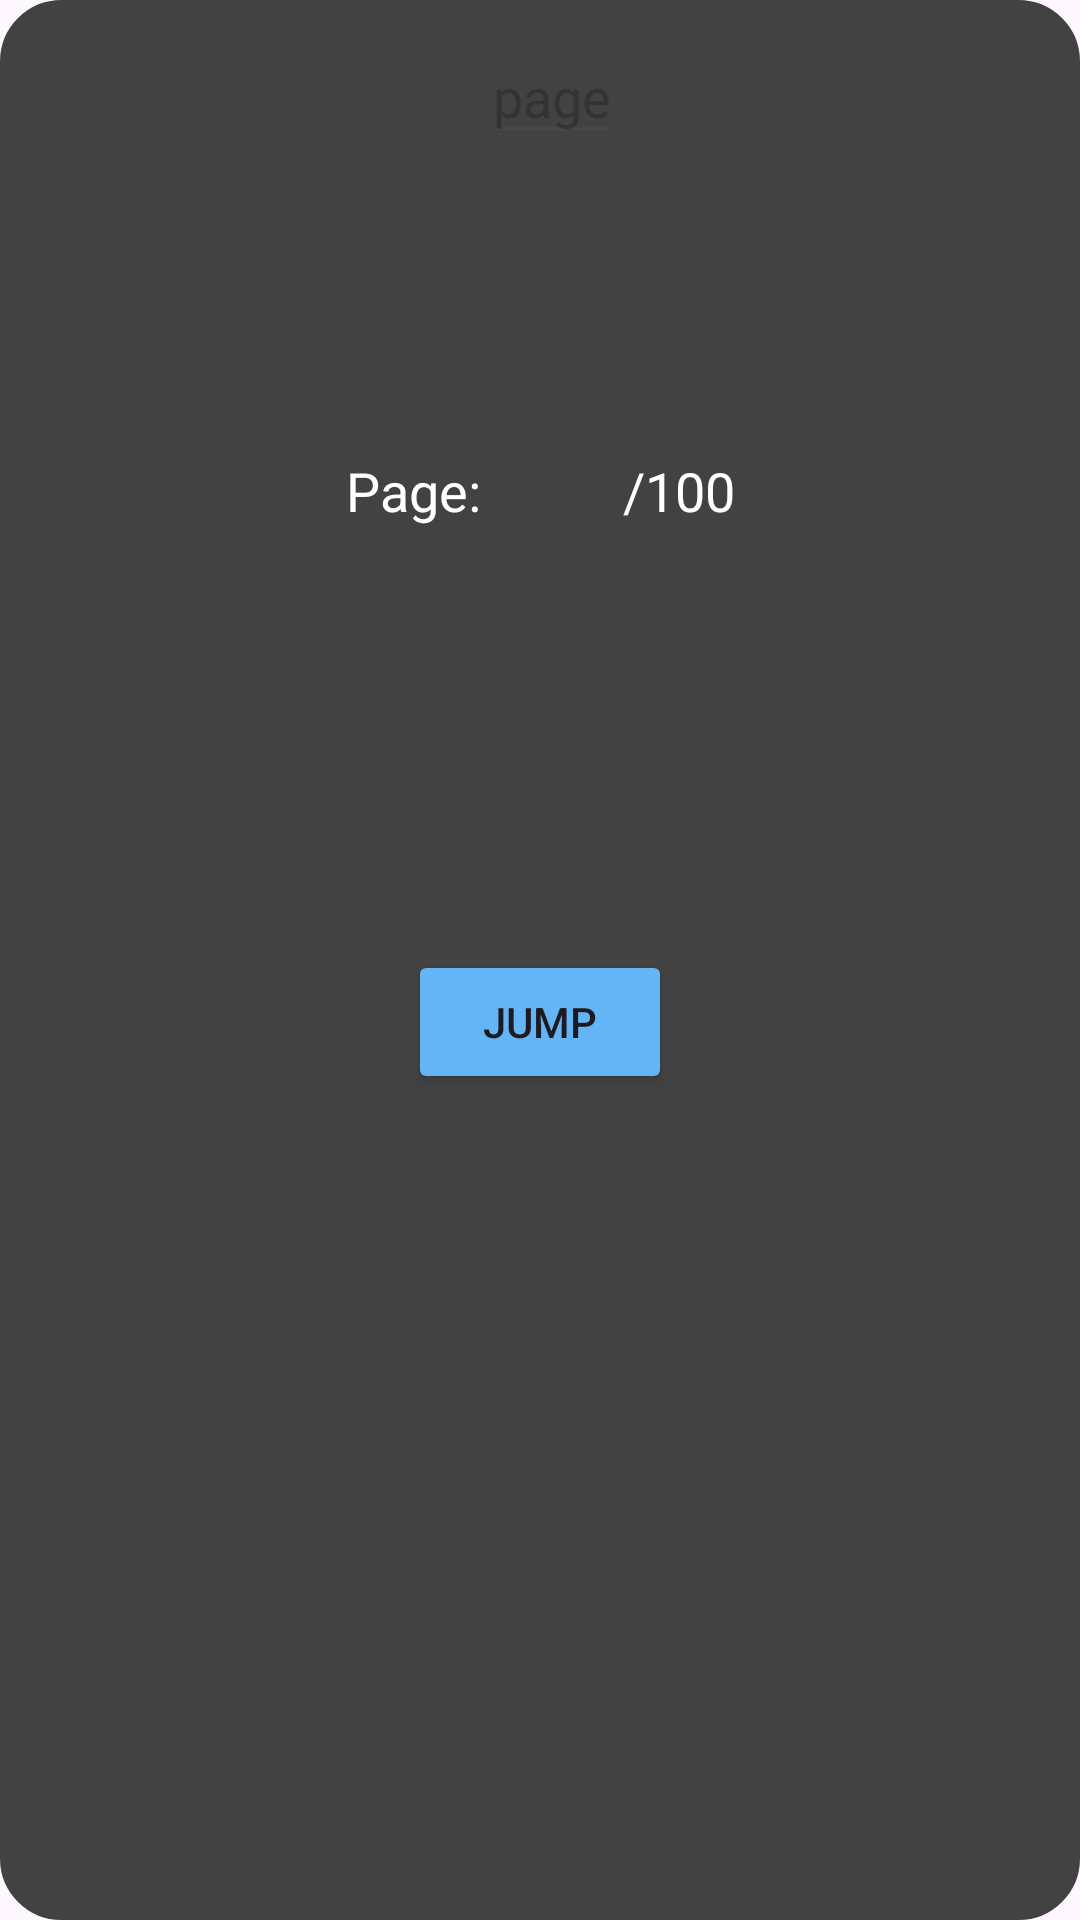

Produce the Android XML layout that renders to this screen, including the resource entries it uses.
<!-- AndroidManifest.xml: application theme Theme.JollyPDF -->
<!-- res/layout/fragment_jump_to_page.xml -->
<?xml version="1.0" encoding="utf-8"?>
<androidx.constraintlayout.widget.ConstraintLayout xmlns:android="http://schemas.android.com/apk/res/android"
    xmlns:app="http://schemas.android.com/apk/res-auto"
    xmlns:tools="http://schemas.android.com/tools"
    android:layout_width="match_parent"
    android:layout_height="110dp"
    android:id="@+id/dialog"
    android:background="@drawable/toolbar_bg"
    android:backgroundTint="@color/material_dark_grey">

    <TextView
        android:id="@+id/textView"
        android:layout_width="wrap_content"
        android:layout_height="wrap_content"
        android:text="Page:"
        android:textSize="18sp"
        android:textColor="@color/white"
        app:layout_constraintBottom_toTopOf="@+id/jumpbtn"
        app:layout_constraintEnd_toStartOf="@+id/jumpInp"
        app:layout_constraintHorizontal_bias="0.5"
        app:layout_constraintHorizontal_chainStyle="packed"
        app:layout_constraintStart_toStartOf="parent"
        app:layout_constraintTop_toTopOf="parent" />

    <EditText
        android:id="@+id/jumpInp"
        android:layout_width="wrap_content"
        android:layout_height="wrap_content"
        android:hint="page"
        android:textColor="@color/white"
        app:layout_constraintEnd_toStartOf="@+id/totalPage"
        app:layout_constraintHorizontal_bias="0.5"
        app:layout_constraintStart_toEndOf="@+id/textView"
        app:layout_constraintTop_toTopOf="parent" />

    <TextView
        android:id="@+id/totalPage"
        android:layout_width="wrap_content"
        android:layout_height="wrap_content"
        android:text="/100"
        android:textSize="18sp"
        app:layout_constraintBottom_toTopOf="@+id/jumpbtn"
        android:textColor="@color/white"
        app:layout_constraintEnd_toEndOf="parent"
        app:layout_constraintHorizontal_bias="0.5"
        app:layout_constraintStart_toEndOf="@+id/jumpInp"
        app:layout_constraintTop_toTopOf="parent" />

    <Button
        android:id="@+id/jumpbtn"
        android:layout_width="wrap_content"
        android:layout_height="wrap_content"
        android:backgroundTint="@color/dark_blue"
        android:text="Jump"
        app:layout_constraintBottom_toBottomOf="parent"
        app:layout_constraintEnd_toEndOf="parent"
        app:layout_constraintStart_toStartOf="parent"
        app:layout_constraintTop_toBottomOf="@+id/jumpInp" />


</androidx.constraintlayout.widget.ConstraintLayout>
<!-- resources referenced by this layout -->
<resources>
  <color name="dark_blue">#FF64B5F6</color>
  <color name="material_dark_grey">#FF424242</color>
  <color name="white">#FFFFFFFF</color>
  <!-- drawable toolbar_bg (drawable) -->
  <?xml version="1.0" encoding="utf-8"?>
  <shape xmlns:android="http://schemas.android.com/apk/res/android">
      
      <solid android:color="@color/light_blue" />
      <corners android:radius="20dp" />
      <stroke
          android:width="1dp"
          android:color="@color/light_blue" />
      <padding
          android:bottom="10dp"
          android:left="10dp"
          android:right="10dp"
          android:top="10dp" />
  
  </shape>
  <style name="Theme.JollyPDF" parent="Base.Theme.JollyPDF" />
  <color name="light_blue">#FF90CAF9</color>
  <style name="Base.Theme.JollyPDF" parent="Theme.Material3.DayNight.NoActionBar">
          
          
  
      </style>
</resources>
